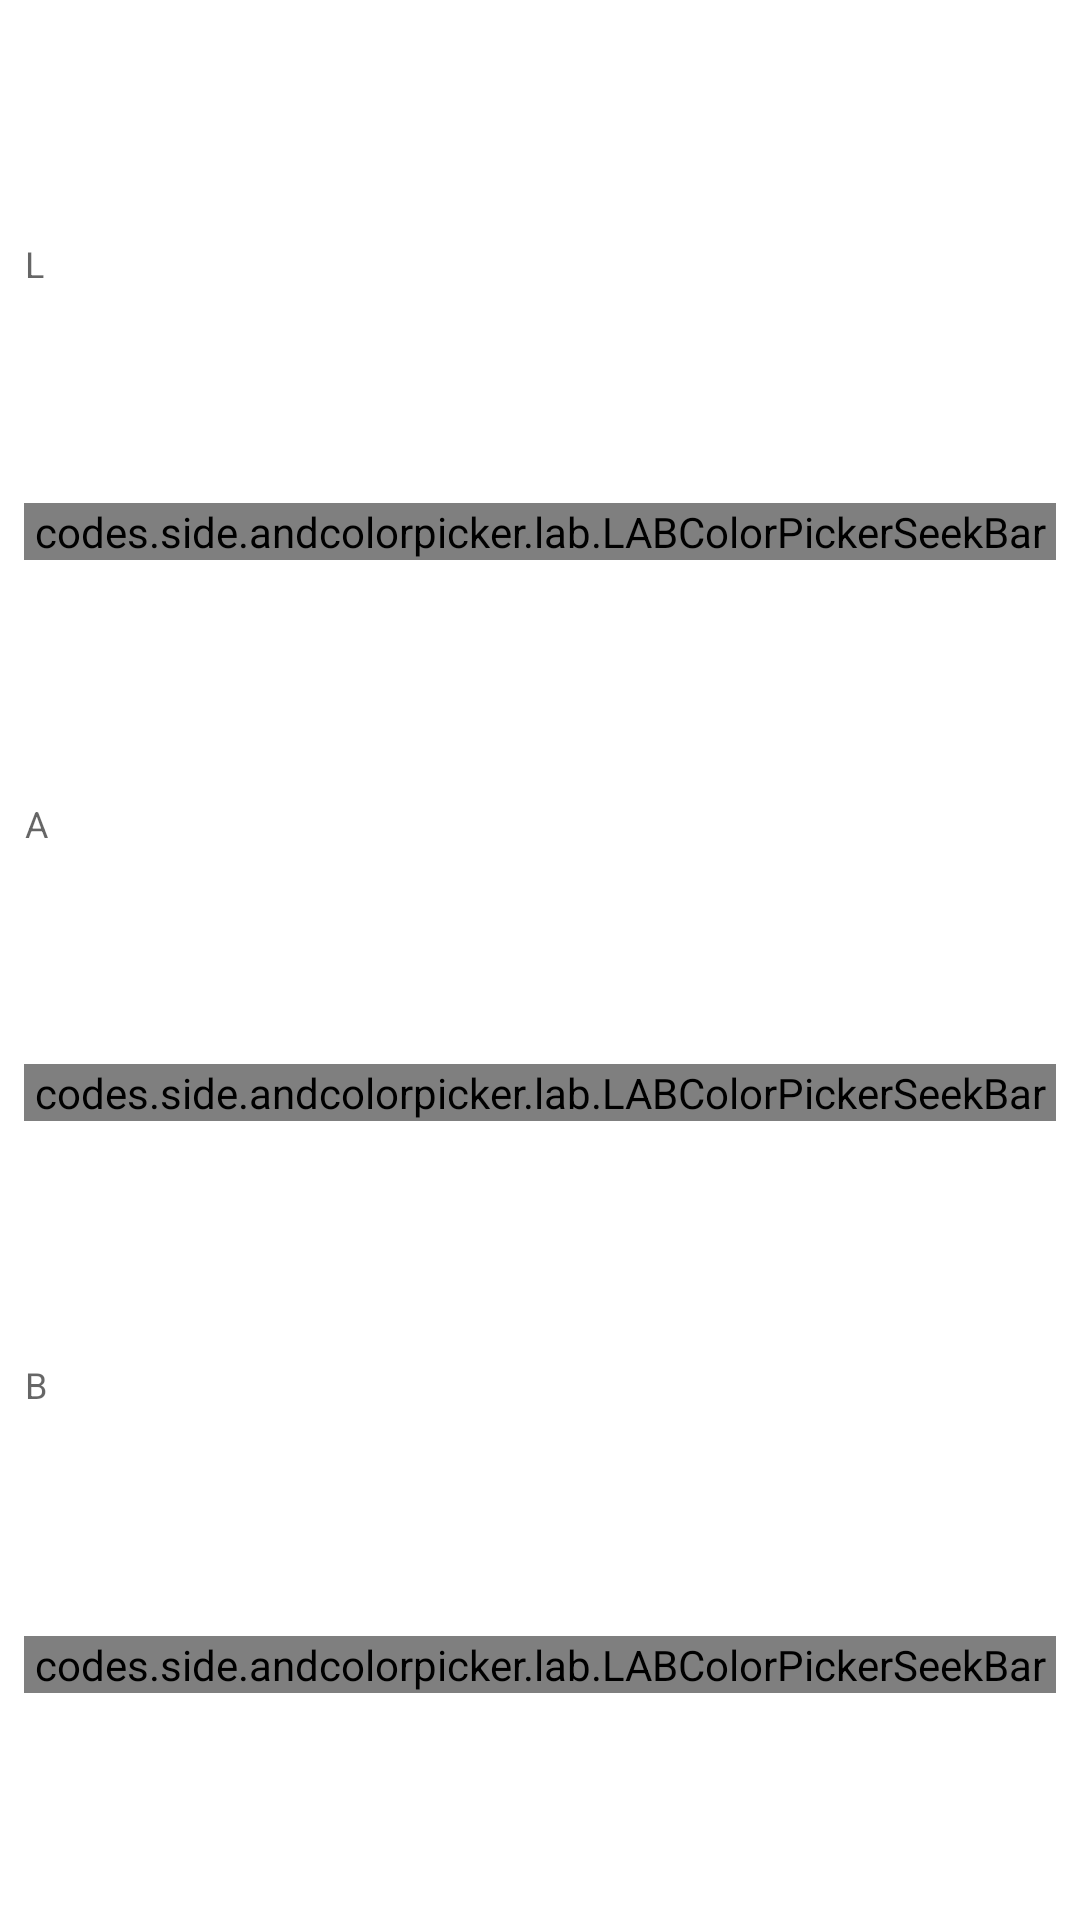

Android layout source for this screen:
<!-- AndroidManifest.xml: application theme Theme.Acc.DayNight -->
<!-- res/layout/color_picker_lab.xml -->
<?xml version="1.0" encoding="utf-8"?>
<androidx.constraintlayout.widget.ConstraintLayout
    xmlns:android="http://schemas.android.com/apk/res/android"
    xmlns:app="http://schemas.android.com/apk/res-auto"
    android:layout_width="match_parent"
    android:layout_height="match_parent"
    >

    <com.google.android.material.textview.MaterialTextView
        android:id="@+id/l_title"
        style="@style/TextAppearance.MaterialComponents.Caption"
        android:layout_width="0dp"
        android:layout_height="wrap_content"
        android:layout_marginHorizontal="8dp"
        android:layout_marginTop="8dp"
        android:text="@string/lab_l"
        app:layout_constraintTop_toTopOf="parent"
        app:layout_constraintEnd_toEndOf="parent"
        app:layout_constraintStart_toStartOf="parent"
        app:layout_constraintBottom_toTopOf="@id/l"
        />

    <codes.side.andcolorpicker.lab.LABColorPickerSeekBar
        android:id="@+id/l"
        android:layout_width="0dp"
        android:layout_height="wrap_content"
        android:layout_marginHorizontal="8dp"
        app:labMode="l"
        app:layout_constraintEnd_toEndOf="parent"
        app:layout_constraintStart_toStartOf="parent"
        app:layout_constraintTop_toBottomOf="@+id/l_title"
        app:layout_constraintBottom_toTopOf="@id/a_title"
        />

    <com.google.android.material.textview.MaterialTextView
        android:id="@+id/a_title"
        style="@style/TextAppearance.MaterialComponents.Caption"
        android:layout_width="0dp"
        android:layout_height="wrap_content"
        android:layout_marginHorizontal="8dp"
        android:layout_marginTop="8dp"
        android:text="@string/lab_a"
        app:layout_constraintEnd_toEndOf="parent"
        app:layout_constraintStart_toStartOf="parent"
        app:layout_constraintTop_toBottomOf="@+id/l"
        app:layout_constraintBottom_toTopOf="@id/a"
        />

    <codes.side.andcolorpicker.lab.LABColorPickerSeekBar
        android:id="@+id/a"
        android:layout_width="0dp"
        android:layout_height="wrap_content"
        android:layout_marginHorizontal="8dp"
        app:labMode="a"
        app:layout_constraintEnd_toEndOf="parent"
        app:layout_constraintStart_toStartOf="parent"
        app:layout_constraintTop_toBottomOf="@+id/a_title"
        app:layout_constraintBottom_toTopOf="@id/b_title"
        />

    <com.google.android.material.textview.MaterialTextView
        android:id="@+id/b_title"
        style="@style/TextAppearance.MaterialComponents.Caption"
        android:layout_width="0dp"
        android:layout_height="wrap_content"
        android:layout_marginHorizontal="8dp"
        android:layout_marginTop="8dp"
        android:text="@string/lab_b"
        app:layout_constraintEnd_toEndOf="parent"
        app:layout_constraintStart_toStartOf="parent"
        app:layout_constraintTop_toBottomOf="@+id/a"
        app:layout_constraintBottom_toTopOf="@id/b"
        />

    <codes.side.andcolorpicker.lab.LABColorPickerSeekBar
        android:id="@+id/b"
        android:layout_width="0dp"
        android:layout_height="wrap_content"
        android:layout_marginHorizontal="8dp"
        android:layout_marginVertical="4dp"
        app:labMode="b"
        app:layout_constraintEnd_toEndOf="parent"
        app:layout_constraintStart_toStartOf="parent"
        app:layout_constraintTop_toBottomOf="@+id/b_title"
        app:layout_constraintBottom_toBottomOf="parent"
        />

</androidx.constraintlayout.widget.ConstraintLayout>
<!-- resources referenced by this layout -->
<resources>
  <string name="lab_a" translatable="false">A</string>
  <string name="lab_b" translatable="false">B</string>
  <string name="lab_l" translatable="false">L</string>
  <style name="Theme.Acc.DayNight" parent="Theme.Acc" />
  <style name="Theme.Acc" parent="Base.Theme.Acc">
          <item name="colorPrimary">@color/acc_ocean</item>
          <item name="colorAccent">@color/acc_ocean</item>
          <item name="android:colorBackground">@color/acc_white</item>
          <item name="colorSurface">@color/acc_white</item>
          <item name="colorSecondary">@color/acc_grey_100</item>
          <item name="colorSecondaryVariant">@color/acc_grey_variant</item>
          <item name="colorOnSecondary">@color/acc_on_card</item>
          <item name="colorError">@color/acc_red</item>
          <item name="android:navigationBarColor">@color/system_bar</item>
      </style>
  <style name="Base.Theme.Acc" parent="Theme.MaterialComponents.DayNight.NoActionBar">
          <item name="dialogCornerRadius">8dp</item>
          <item name="materialCardViewStyle">@style/Widget.App.MaterialCardView</item>
          <item name="bottomSheetDialogTheme">@style/ThemeOverlay.App.BottomSheetDialog</item>
          <item name="android:windowLightStatusBar">?attr/isLightTheme</item>
          <item name="android:statusBarColor">@color/system_bar</item>
      </style>
  <color name="acc_ocean">#0C80A7</color>
  <color name="acc_white">#FFFFFF</color>
  <color name="acc_grey_100">#F5F5F5</color>
  <color name="acc_grey_variant">#E8E8E8</color>
  <color name="acc_on_card">#434343</color>
  <color name="acc_red">#B00020</color>
  <color name="system_bar">#5F000000</color>
  <style name="Widget.App.MaterialCardView" parent="Widget.MaterialComponents.CardView">
          <item name="shapeAppearanceOverlay">@style/ShapeAppearanceOverlay.App.MaterialCardView</item>
          <item name="cardBackgroundColor">?attr/colorSecondary</item>
          <item name="cardElevation">0dp</item>
          <item name="cardUseCompatPadding">true</item>
      </style>
  <style name="ThemeOverlay.App.BottomSheetDialog" parent="@style/ThemeOverlay.MaterialComponents.BottomSheetDialog">
          <item name="bottomSheetStyle">@style/Widget.App.BottomSheet</item>
      </style>
  <style name="ShapeAppearanceOverlay.App.MaterialCardView" parent="">
          <item name="cornerFamily">rounded</item>
          <item name="cornerSize">8dp</item>
      </style>
  <style name="Widget.App.BottomSheet" parent="Widget.MaterialComponents.BottomSheet.Modal">
          <item name="shapeAppearanceOverlay">@style/ShapeAppearanceOverlay.BottomSheetDialog</item>
      </style>
  <style name="ShapeAppearanceOverlay.BottomSheetDialog" parent="">
          <item name="cornerFamilyTopLeft">rounded</item>
          <item name="cornerFamilyTopRight">rounded</item>
          <item name="cornerSizeTopLeft">16dp</item>
          <item name="cornerSizeTopRight">16dp</item>
      </style>
</resources>
